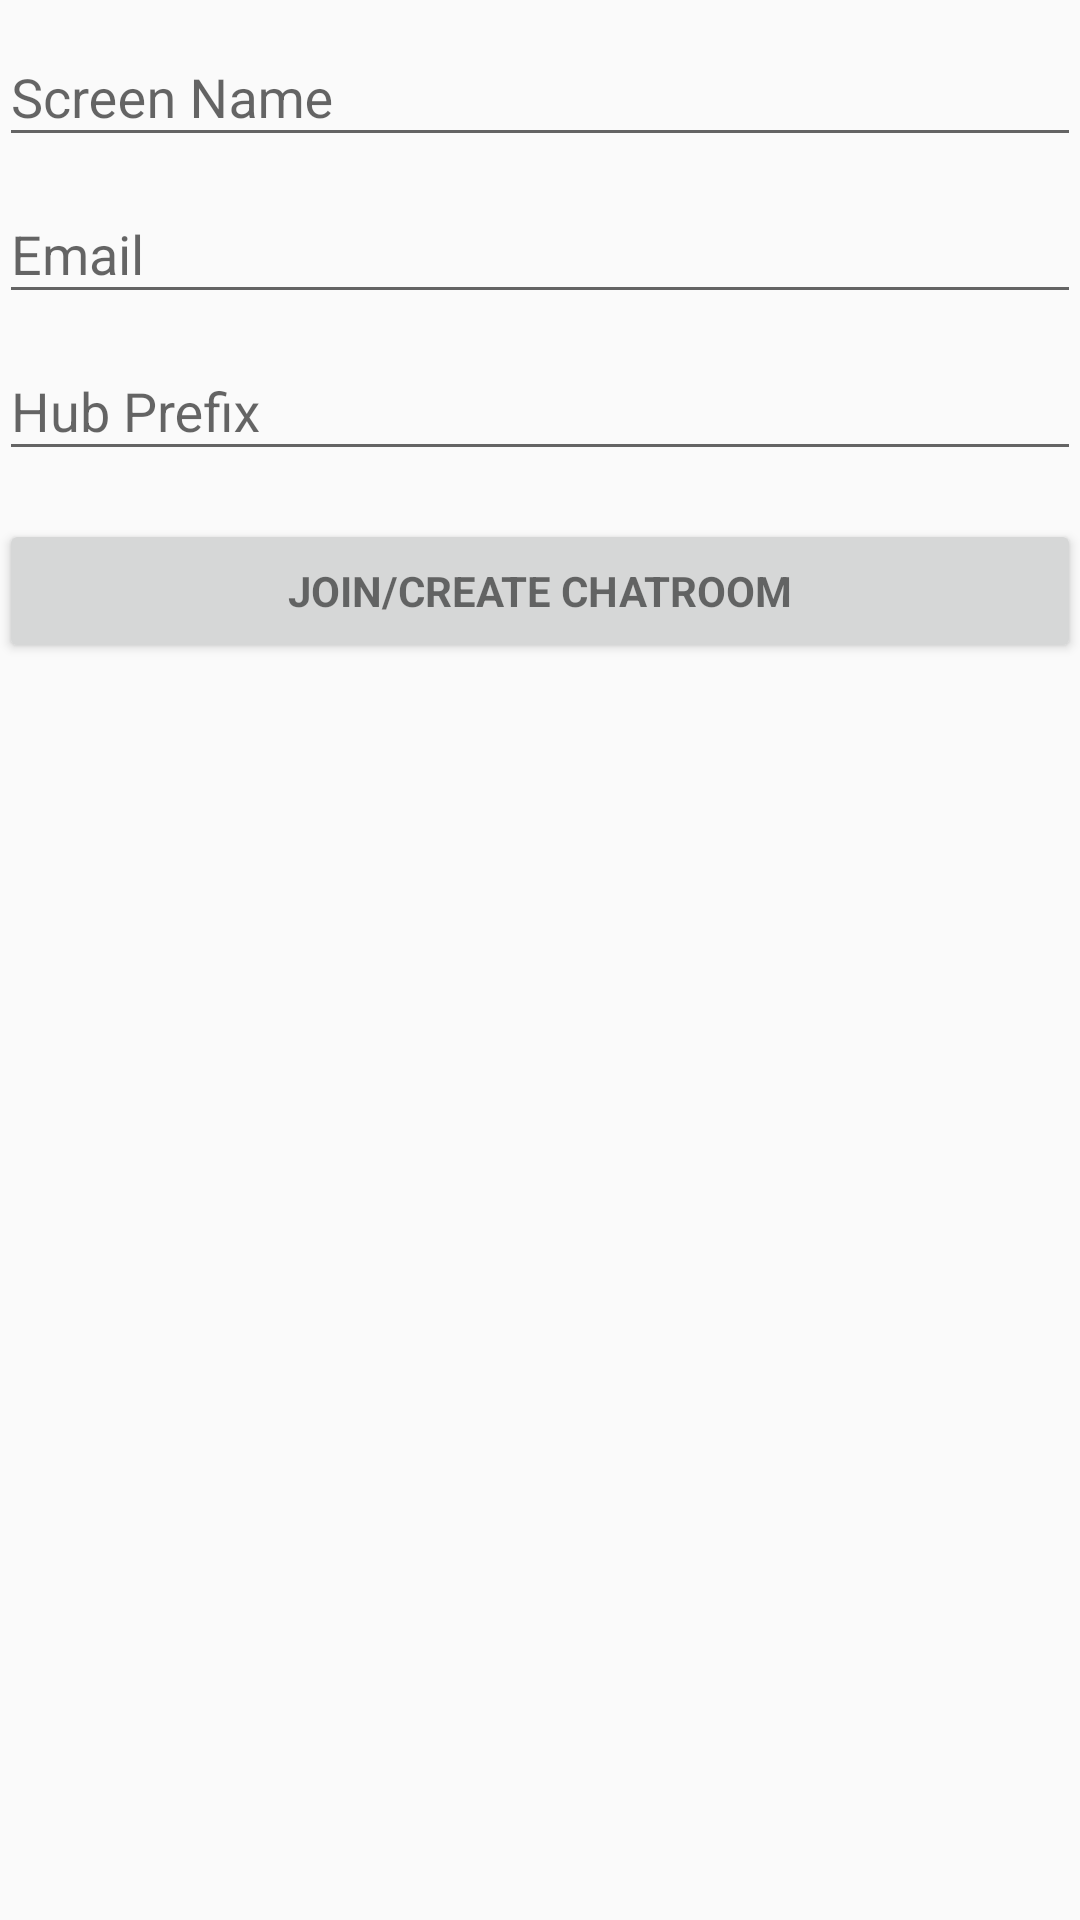

This screen was rendered from an Android layout file. Write that file and the resources it references.
<!-- AndroidManifest.xml: application theme AppTheme -->
<!-- res/layout/activity_login.xml -->
<LinearLayout xmlns:android="http://schemas.android.com/apk/res/android"
    xmlns:tools="http://schemas.android.com/tools"
    android:layout_width="match_parent"
    android:layout_height="match_parent"
    android:gravity="center_horizontal"
    android:orientation="vertical"
    android:paddingBottom="@dimen/activity_vertical_margin"
    android:paddingLeft="@dimen/activity_horizontal_margin"
    android:paddingRight="@dimen/activity_horizontal_margin"
    android:paddingTop="@dimen/activity_vertical_margin"
    tools:context="id.ac.ui.clab.dchronochat.activity.LoginActivity">

    
    <ProgressBar
        android:id="@+id/login_progress"
        style="?android:attr/progressBarStyleLarge"
        android:layout_width="wrap_content"
        android:layout_height="wrap_content"
        android:layout_marginBottom="8dp"
        android:visibility="gone" />

    <ScrollView
        android:id="@+id/create_room"
        android:layout_width="match_parent"
        android:layout_height="match_parent">

        <LinearLayout
            android:id="@+id/email_login_form"
            android:layout_width="match_parent"
            android:layout_height="wrap_content"
            android:orientation="vertical">

            <android.support.design.widget.TextInputLayout
                android:layout_width="match_parent"
                android:layout_height="wrap_content">

                <EditText
                    android:id="@+id/editScreenName"
                    android:layout_width="match_parent"
                    android:layout_height="wrap_content"
                    android:hint="Screen Name"
                    android:inputType="textEmailAddress"
                    android:maxLines="1"
                    android:singleLine="true" />

            </android.support.design.widget.TextInputLayout>

            <android.support.design.widget.TextInputLayout
                android:layout_width="match_parent"
                android:layout_height="wrap_content">

                <AutoCompleteTextView
                    android:id="@+id/editUserName"
                    android:layout_width="match_parent"
                    android:layout_height="wrap_content"
                    android:hint="@string/prompt_email"
                    android:inputType="textEmailAddress"
                    android:maxLines="1"
                    android:singleLine="true" />

            </android.support.design.widget.TextInputLayout>


            <android.support.design.widget.TextInputLayout
                android:layout_width="match_parent"
                android:layout_height="wrap_content">

                <EditText
                    android:id="@+id/editHubPrefix"
                    android:layout_width="match_parent"
                    android:layout_height="wrap_content"
                    android:hint="Hub Prefix"
                    android:inputType="textEmailAddress"
                    android:maxLines="1"
                    android:singleLine="true" />

            </android.support.design.widget.TextInputLayout>


            <Button
                android:id="@+id/joinCreateRoomButton"
                style="?android:textAppearanceSmall"
                android:layout_width="match_parent"
                android:layout_height="wrap_content"
                android:layout_marginTop="16dp"
                android:text="Join/Create Chatroom"
                android:textStyle="bold"
                android:onClick="joinChat"/>

        </LinearLayout>
    </ScrollView>
</LinearLayout>
<!-- resources referenced by this layout -->
<resources>
  <string name="prompt_email">Email</string>
  <style name="AppTheme" parent="Theme.AppCompat.Light.DarkActionBar">
          
          <item name="colorPrimary">@color/colorPrimary</item>
          <item name="colorPrimaryDark">@color/colorPrimaryDark</item>
          <item name="colorAccent">@color/colorAccent</item>
          <item name="android:divider">@drawable/divider</item>
      </style>
  <color name="colorPrimary">#3F51B5</color>
  <color name="colorPrimaryDark">#303F9F</color>
  <color name="colorAccent">#FF4081</color>
  <!-- drawable divider (drawable) -->
  <?xml version="1.0" encoding="utf-8"?>
  
  <shape xmlns:android="http://schemas.android.com/apk/res/android"
      android:shape="rectangle">
      <solid android:color="#7b7a7a" />
      <size android:height="1dp" />
  </shape>
</resources>
